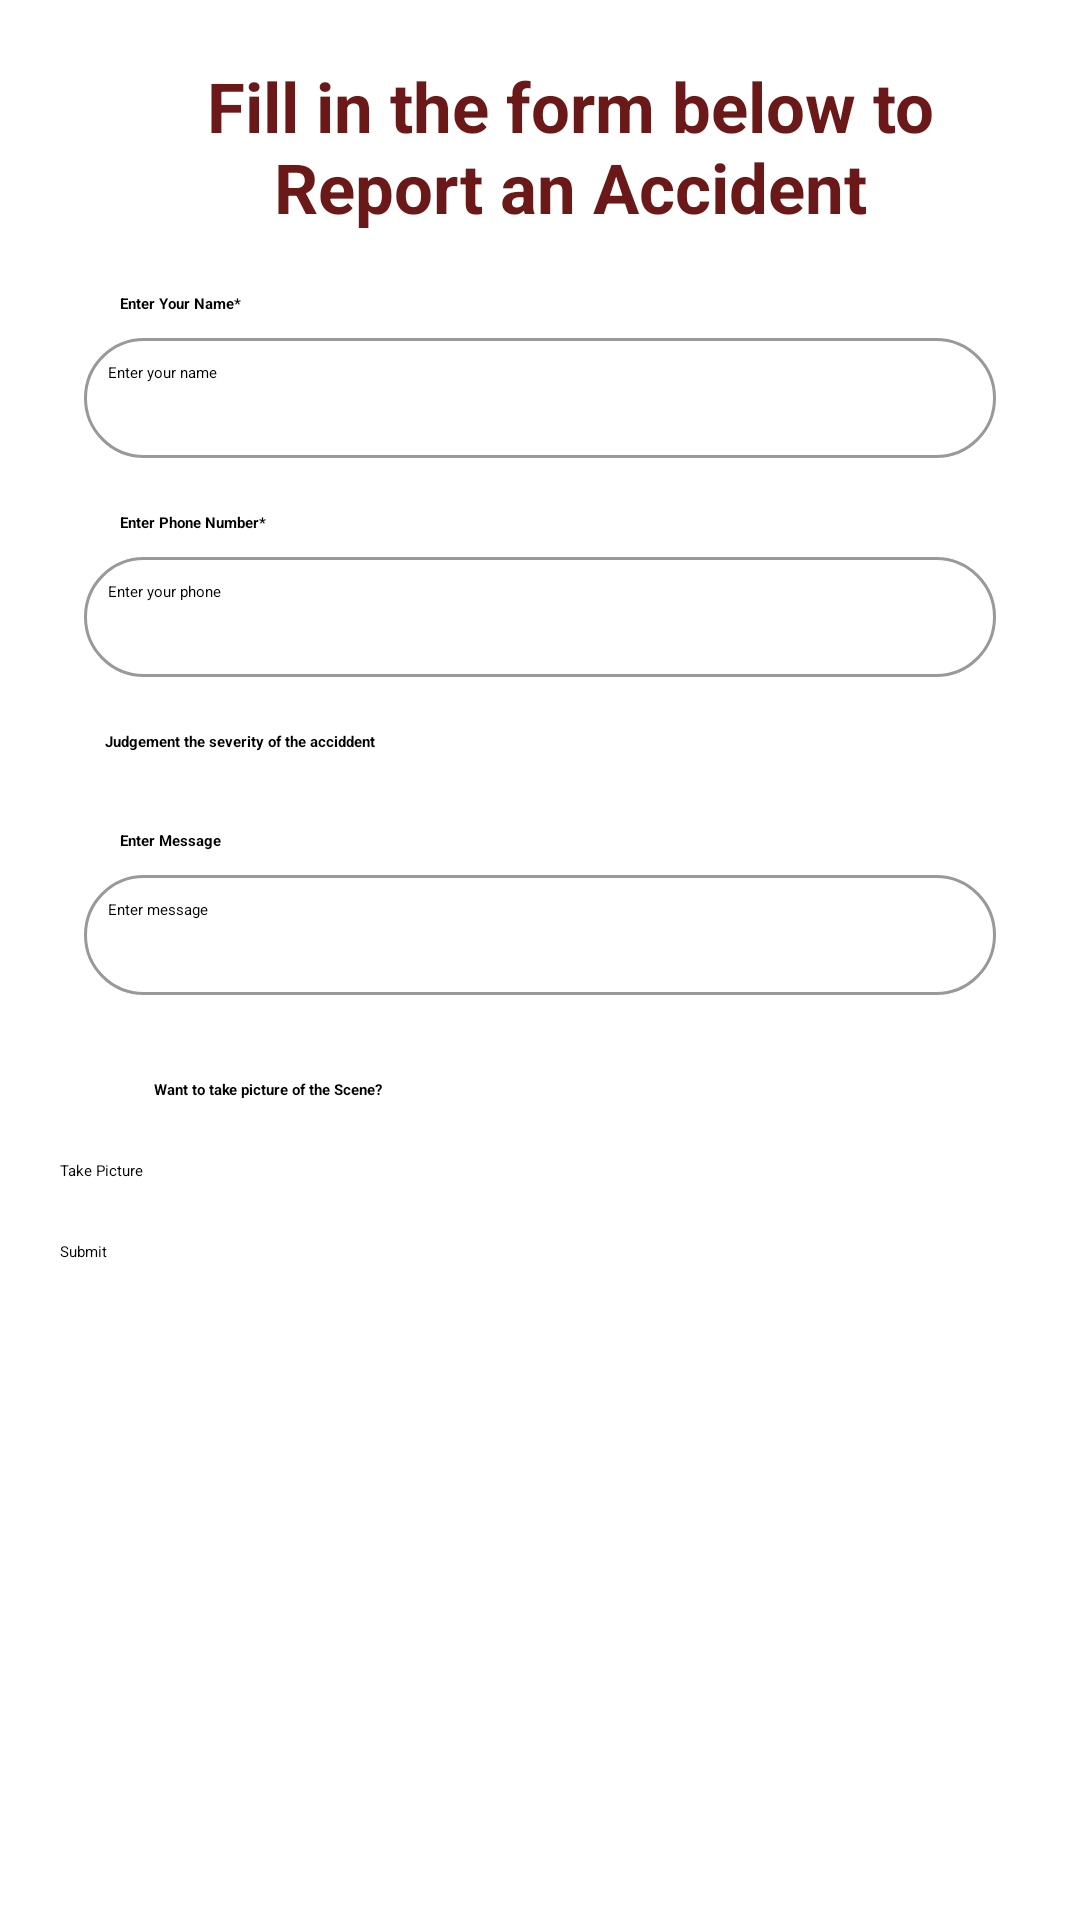

The Android layout XML behind this screen, and the referenced resources:
<!-- AndroidManifest.xml: application theme Theme.FinalYearProject -->
<!-- res/layout/bottom_dialog.xml -->
<?xml version="1.0" encoding="utf-8"?>
<LinearLayout xmlns:android="http://schemas.android.com/apk/res/android"
    xmlns:app="http://schemas.android.com/apk/res-auto"
    xmlns:tools="http://schemas.android.com/tools"
    android:orientation="vertical"
    android:layout_width="match_parent"
    android:layout_height="match_parent"
    android:gravity="center_horizontal"
    android:paddingHorizontal="20dp"
    android:paddingTop="20dp"
    android:paddingBottom="100dp"
    android:background="@drawable/rounded_dialog_background"
    android:elevation="8dp"
    android:layout_gravity="bottom"
    android:layout_marginTop="200dp">

    <LinearLayout
        android:layout_width="match_parent"
        android:layout_height="wrap_content"
        android:orientation="vertical"
        >
        <TextView
            android:layout_width="match_parent"
            android:layout_height="wrap_content"
            android:layout_marginLeft="20dp"
            android:layout_marginBottom="20dp"
            android:textStyle="bold"
            android:textSize="23dp"
            android:textColor="@color/colorPrimary"
            android:textAlignment="center"
            android:text="Fill in the form below to Report an Accident">
        </TextView>

        <TextView
            android:layout_width="match_parent"
            android:layout_height="wrap_content"
            android:layout_marginLeft="20dp"
            android:textStyle="bold"
            android:text="Enter Your Name*">
        </TextView>
        <EditText
            android:id="@+id/name"
            android:layout_width="match_parent"
            android:layout_height="40dp"
            android:background="@drawable/edit_text_border"
            android:padding="8dp"
            android:layout_margin="8dp"
            android:hint="Enter your name" />
    </LinearLayout>

    <LinearLayout
        android:layout_width="match_parent"
        android:layout_height="wrap_content"
        android:orientation="vertical"
        >
        <TextView
            android:layout_width="match_parent"
            android:layout_height="wrap_content"
            android:layout_marginLeft="20dp"
            android:layout_marginTop="10dp"
            android:textStyle="bold"
            android:text="Enter Phone Number*">
        </TextView>

        <EditText
            android:id="@+id/phone"
            android:layout_width="match_parent"
            android:layout_height="40dp"
            android:background="@drawable/edit_text_border"
            android:padding="8dp"
            android:layout_margin="8dp"
            android:inputType="phone"
            android:hint="Enter your phone" />
    </LinearLayout>


    <TextView
        android:layout_width="match_parent"
        android:layout_height="wrap_content"
        android:layout_marginLeft="10dp"
        android:layout_marginTop="10dp"
        android:textStyle="bold"
        android:text="Judgement the severity of the acciddent">
    </TextView>


    <Spinner
        android:id="@+id/severity_spinner"
        android:layout_width="match_parent"
        android:layout_height="wrap_content"
        android:layout_marginLeft="19dp"
        android:layout_marginTop="16dp" />

    <LinearLayout
        android:layout_width="match_parent"
        android:layout_height="wrap_content"
        android:orientation="vertical"
        >
        <TextView
            android:layout_width="match_parent"
            android:layout_height="wrap_content"
            android:layout_marginLeft="20dp"
            android:layout_marginTop="10dp"
            android:textStyle="bold"
            android:text="Enter Message"/>

        <EditText
            android:id="@+id/message"
            android:layout_width="match_parent"
            android:layout_height="40dp"
            android:background="@drawable/edit_text_border"
            android:padding="8dp"
            android:layout_margin="8dp"
            android:layout_marginTop="8dp"
            android:hint="Enter message" />

    </LinearLayout>


    <TextView
        android:layout_width="match_parent"
        android:layout_height="wrap_content"
        android:layout_marginLeft="20dp"
        android:layout_marginTop="20dp"
        android:textStyle="bold"
        android:text=" Want to take picture of the Scene?">
    </TextView>

    <ImageView
        android:id="@+id/mPhotoImageView"
        android:layout_width="match_parent"
        android:layout_height="wrap_content"
        tools:srcCompat="@tools:sample/avatars" />

    <Button
        android:id="@+id/btnTakePicture"
        android:layout_width="match_parent"
        android:layout_height="wrap_content"
        android:layout_marginTop="20dp"
        android:text="Take Picture" />

    <Button
        android:id="@+id/submit"
        android:layout_width="match_parent"
        android:layout_height="wrap_content"
        android:layout_marginTop="20dp"
        android:text="Submit"
        android:onClick="submit" />

</LinearLayout>
<!-- resources referenced by this layout -->
<resources>
  <color name="colorPrimary">#6A1818</color>
  <!-- drawable edit_text_border (drawable) -->
  <?xml version="1.0" encoding="utf-8"?>
  <shape xmlns:android="http://schemas.android.com/apk/res/android"
      android:shape="rectangle">
      <stroke
          android:width="1dp"
          android:color="#999999" />
      <corners android:radius="45dp" />
  </shape>
  <!-- drawable rounded_dialog_background (drawable) -->
  <?xml version="1.0" encoding="utf-8"?>
  <shape xmlns:android="http://schemas.android.com/apk/res/android"
      android:shape="rectangle">
      <corners android:topLeftRadius="35dp" android:topRightRadius="35dp" />
      <solid android:color="@android:color/white" />
  </shape>
</resources>
